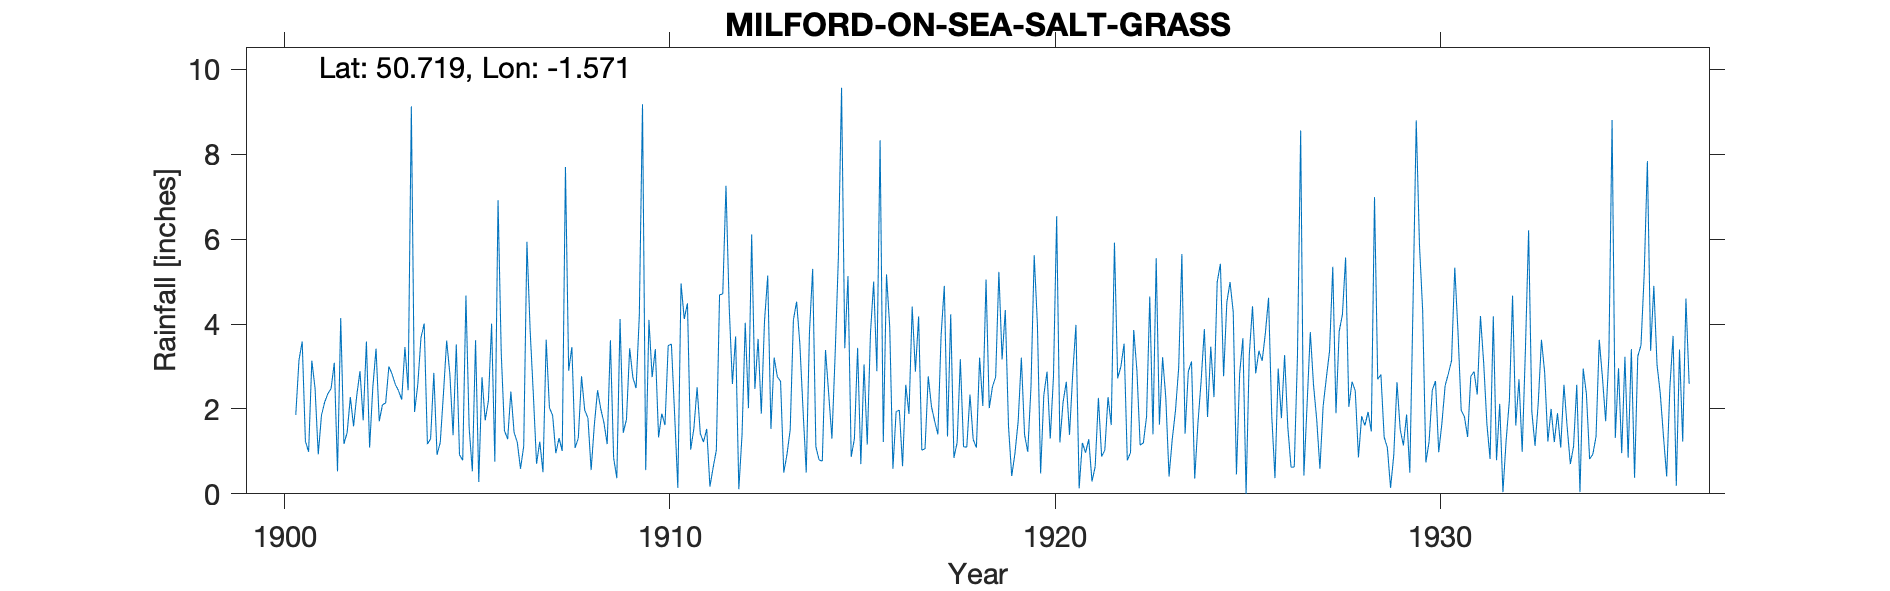

Values plotted in this chart, from the file beside it:
MILFORD-ON-SEA-SALT-GRASS, , , , , , , , , , , , , , , , , , , , , , , 
Grid ref, SZ303911, Long, -1.571, Lat, 50.72, Elevation, 6, ft, , , , , , , , , , , , , , , 
Station no, 630, , , , , , , , , , , , , , , , , , , , , , 
, 1900, 1901, 1902, 1903, 1904, 1905, 1906, 1907, 1908, 1909, 1910, 1911, 1912, 1913, 1914, 1915, 1916, 1917, 1918, 1919, 1920, 1921, 1922
January, , 1.24, 1.18, 2.1, 3.68, 0.92, 6.92, 0.71, 1.08, 0.85, 2.75, 1.04, 4.41, 5.14, 0.5, 3.43, 1.22, 1.03, 3.17, 5.23, 4, 3.98, 5.92
February, , 0.99, 1.44, 2.14, 4.01, 0.79, 3.32, 1.23, 1.31, 0.37, 3.41, 1.54, 2.59, 1.53, 3.8, 5.13, 5.17, 1.06, 1.11, 3.17, 0.48, 0.13, 2.72
March, , 3.14, 2.28, 3, 1.17, 4.67, 1.49, 0.51, 2.77, 4.12, 1.33, 2.51, 3.71, 3.21, 5.3, 0.87, 3.93, 2.77, 1.1, 4.33, 2.33, 1.2, 3
April, , 2.49, 1.59, 2.82, 1.3, 1.56, 1.29, 3.63, 1.97, 1.44, 1.89, 1.42, 0.11, 2.76, 1.11, 1.3, 0.59, 2.06, 2.34, 1.59, 2.88, 0.97, 3.54
May, , 0.93, 2.32, 2.58, 2.85, 0.53, 2.41, 2.03, 1.79, 1.75, 1.62, 1.22, 1.39, 2.65, 0.8, 3.44, 1.94, 1.71, 1.28, 0.42, 1.3, 1.29, 0.79
June, , 1.85, 2.89, 2.43, 0.92, 3.62, 1.45, 1.85, 0.56, 3.43, 3.49, 1.53, 4.03, 0.5, 0.77, 0.7, 1.97, 1.4, 1.09, 0.95, 2.75, 0.29, 0.97
July, , 2.16, 1.73, 2.22, 1.21, 0.28, 1.21, 0.96, 1.63, 2.74, 3.53, 0.17, 2.02, 0.93, 3.39, 3.05, 0.65, 3.72, 3.21, 1.7, 6.54, 0.64, 3.86
August, , 2.36, 3.59, 3.46, 2.36, 2.75, 0.59, 1.31, 2.44, 2.49, 1.88, 0.62, 6.11, 1.51, 2.35, 1.16, 2.57, 4.9, 2.07, 3.21, 1.21, 2.26, 2.9
September, , 2.48, 1.09, 2.44, 3.61, 1.73, 1.12, 1.01, 2, 4.19, 0.14, 1.03, 2.47, 4.1, 1.3, 3.78, 1.88, 1.35, 5.05, 1.39, 2.16, 0.88, 1.15
October, 1.86, 3.09, 2.51, 9.13, 2.82, 2.19, 5.94, 7.7, 1.67, 9.18, 4.96, 4.69, 3.65, 4.53, 3.28, 5, 4.41, 4.23, 2.02, 0.99, 2.64, 1.03, 1.2
November, 3.15, 0.53, 3.42, 1.93, 1.38, 4.01, 3.85, 2.9, 1.17, 0.56, 4.12, 4.71, 1.89, 3.54, 5.55, 2.89, 2.88, 0.85, 2.52, 2.51, 1.39, 2.28, 1.82
December, 3.59, 4.14, 1.71, 2.57, 3.52, 0.76, 2.34, 3.46, 3.62, 4.1, 4.49, 7.26, 4.07, 1.98, 9.57, 8.33, 4.18, 1.21, 2.76, 5.62, 2.83, 1.62, 4.65
Total, , 25.4, 25.75, 36.82, 28.83, 23.81, 31.93, 27.3, 22.01, 35.22, 33.61, 27.74, 36.45, 32.38, 37.72, 39.08, 31.39, 26.29, 27.72, 31.11, 30.51, 16.57, 32.52
1922 July 26th Inspection Gauge in level…, , , , , , , , , , , , , , , , , , , , , , , 
1935 Observer died Gardener continuing r…, , , , , , , , , , , , , , , , , , , , , , , 
1937 Gardener moved, , , , , , , , , , , , , , , , , , , , , , , 
1939 Station considered terminated Gauge…, , , , , , , , , , , , , , , , , , , , , , , 
